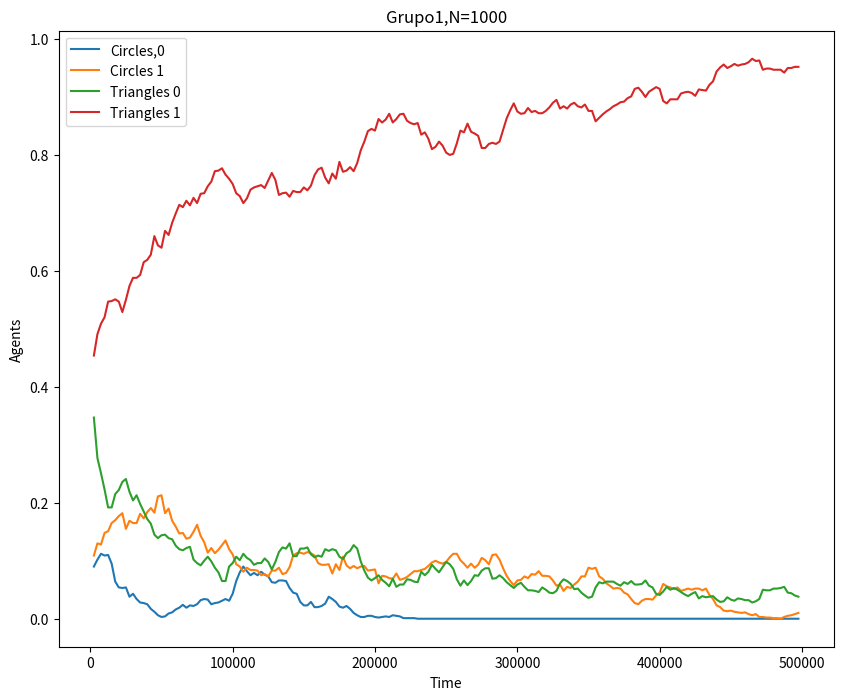
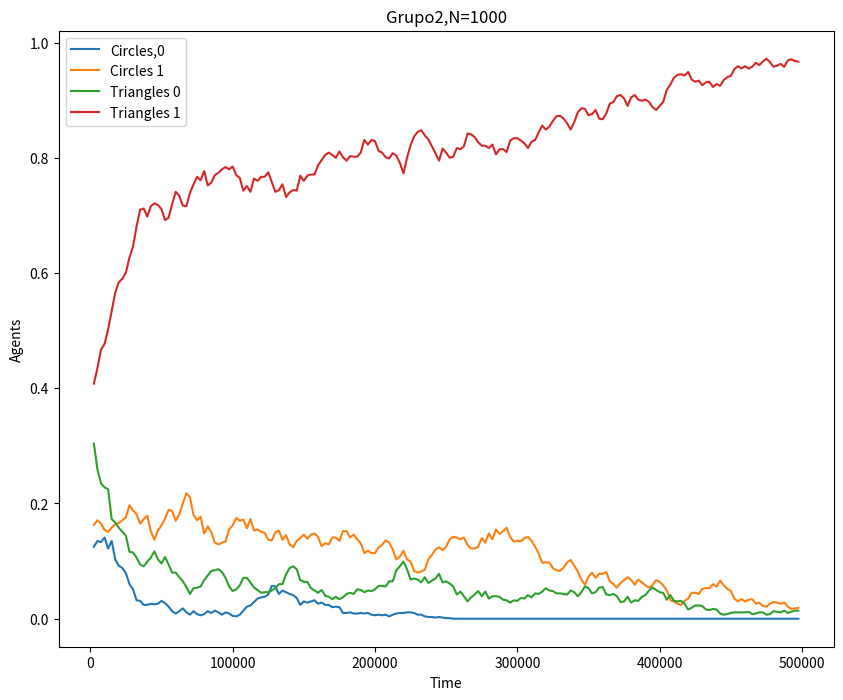
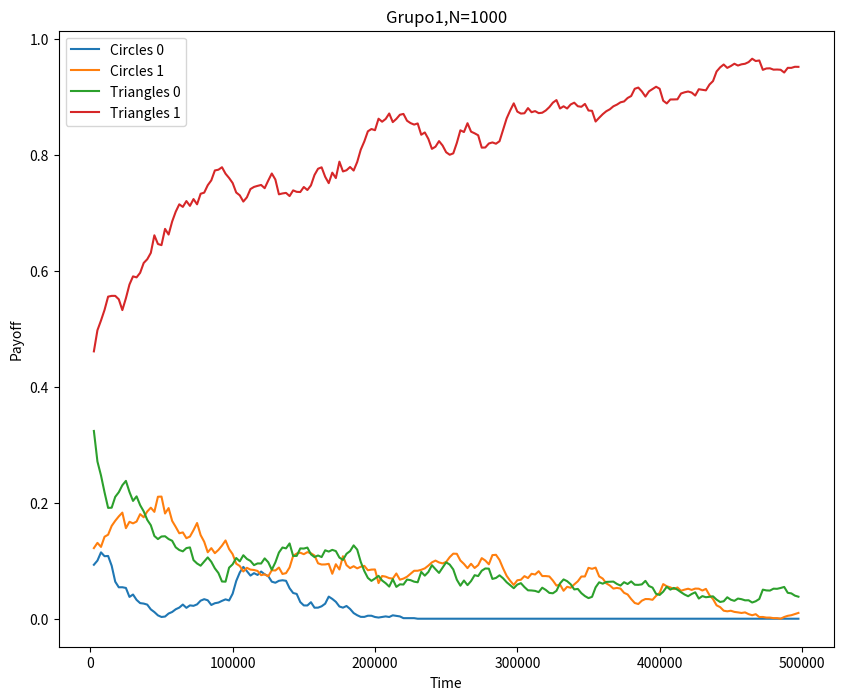
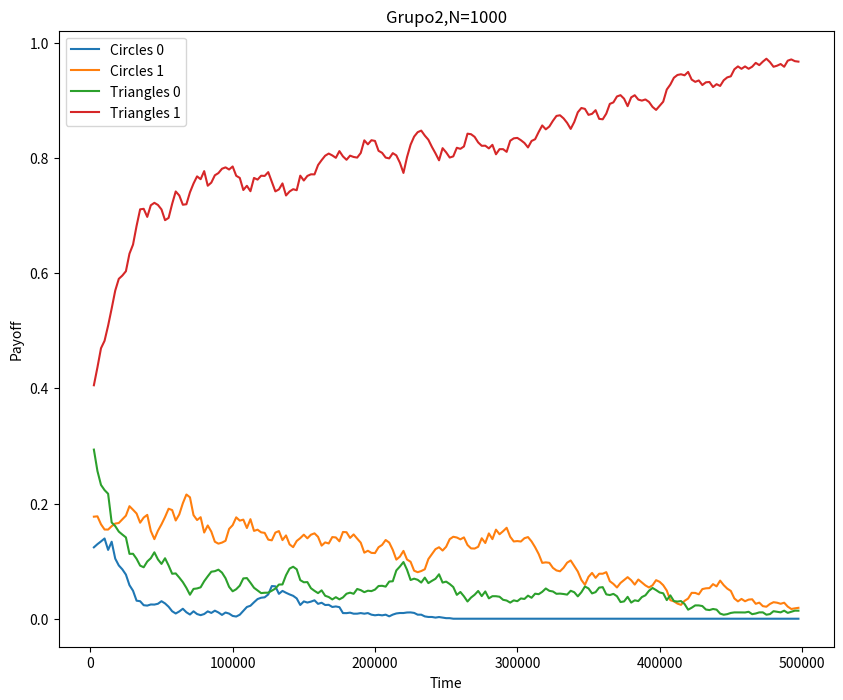

Python code for these plots, in order:
import numpy as np 
import networkx as nx
import random as rd
import time
import sys
from matplotlib import pyplot as plt
N=1000              #Número de individuos por grupo
Ng=2  
tfinal=500*N
npuntos=200         #numero de puntos por gráfica
tempo=np.arange(tfinal/npuntos,tfinal,tfinal/npuntos)    
alpha=1          #Factor aceleración de copia            
delta=0.5        #Recompensa por coordinación
e=0.25            #Propensión a interactuar sen marcador 
r=0.1              #Rate de recombinación
m=0.025             #Rate migración
A=np.zeros([2,2])   #Matriz payoff
A[0,0]=1+delta
A[1,0]=1
A[0,1]=A[1,0]
A[1,1]=A[0,0]
#Definición de grupos e atributos
Grupos=[0]*Ng
Payoff=[0]*Ng
Markers=[0]*Ng
Traxec=[0]*Ng*4
Paytemp=[0]*Ng*4
Migr=[0]*Ng
#Variábels da dinámica
mates=[0]*Ng
#Condicións iniciais 
#for i in range(0,Ng):
#   Grupos[i]=[rd.randint(0,1) for i in range(0,N)]
#    Payoff[i]=[0]*N
#    Markers[i]=[rd.randint(0,1) for i in range(0,N)]  
for i in range(0,Ng):
    Grupos[i]=int(0.45*N)*[0]+int(0.55*N)*[1]
    rd.shuffle(Grupos[i])
    Payoff[i]=[0]*N
Markers[0]=int(0.2*N)*[0]+int(0.8*N)*[1]
rd.shuffle(Markers[0])
Markers[1]=int(0.3*N)*[0]+int(0.7*N)*[1]
rd.shuffle(Markers[1])
##############################
for i in range(0,4*Ng):
    Traxec[i]=[0]*(npuntos-1)
    Paytemp[i]=[0]*(npuntos-1)
#Comeza a dinámica
for t in range(0,tfinal):
        for i in range(0,Ng):
            mates[i]=rd.sample(range(0,N),2)
            a=rd.uniform(0,1)
            #Interacción por markers
            if (a>e): 
                while (Markers[i][mates[i][1]]!=Markers[i][mates[i][0]]):
                    mates[i][1]=rd.randint(0,N-1)                    
            Payoff[i][mates[i][0]]+=A[Grupos[i][mates[i][0]],Grupos[i][mates[i][1]]]
            Payoff[i][mates[i][1]]+=A[Grupos[i][mates[i][1]],Grupos[i][mates[i][0]]]
            #Actualización //escoller o mellor//recombinación     
            b=rd.uniform(0,1)    
            mates[i][1]=rd.randint(0,N-1)
            while(mates[i][1]==mates[i][0]):
                    mates[i][1]=rd.randint(0,N-1)
            if (b<r): #Cópiase por recombinación
                Grupos[i][mates[i][0]]=Grupos[i][mates[i][1]]
                Markers[i][mates[i][0]]=Markers[i][mates[i][1]]
            else:  #Cópiase por imitación ó millor
                diffp=Payoff[i][mates[i][1]]-Payoff[i][mates[i][0]]
                if (diffp>0):
                    pcopy=alpha*(diffp)/(delta*Payoff[i][mates[i][1]])
                    c=rd.uniform(0,1)
                    if (c<pcopy):
                       Grupos[i][mates[i][0]]=Grupos[i][mates[i][1]]
                       Markers[i][mates[i][0]]=Markers[i][mates[i][1]] 
        
            #Reconto de grupos, comportamentos e payoffs
            if (np.mod(t,tfinal/npuntos)==0 and t>0):
                tp=round(t/tfinal*npuntos)
                
                for j in range(0,N):
                    if (Grupos[i][j]==0 and Markers[i][j]==0): 
                        Traxec[4*i][tp-1]+=1/N
                        Paytemp[4*i][tp-1]+=Payoff[i][j]/sum(Payoff[i][:])
                    if (Grupos[i][j]==1 and Markers[i][j]==0): 
                        Traxec[4*i+1][tp-1]+=1/N
                        Paytemp[4*i+1][tp-1]+=Payoff[i][j]/sum(Payoff[i][:])
                    if (Grupos[i][j]==0 and Markers[i][j]==1): 
                        Traxec[4*i+2][tp-1]+=1/N
                        Paytemp[4*i+2][tp-1]+=Payoff[i][j]/sum(Payoff[i][:])
                    if (Grupos[i][j]==1 and Markers[i][j]==1): 
                        Traxec[4*i+3][tp-1]+=1/N
                        Paytemp[4*i+3][tp-1]+=Payoff[i][j]/sum(Payoff[i][:])
        
        #Migración
        if np.mod(t,N)==0:
            lim=int(N*m)
            for j in range(0,Ng):
                Migr[j]=rd.sample(range(0,N),lim)
            #Organización das fronteiras, neste caso 
            #cada grupo copia ó da dereita
            temp=Grupos[-1]
            temp2=Markers[-1]
            for j in range(1,Ng):
                for k in range(0,lim):
                    Markers[j][Migr[j][k]]=Markers[j-1][Migr[j-1][k]]
                    Grupos[j][Migr[j][k]]=Grupos[j-1][Migr[j-1][k]]
            for k in range(0,lim):
                Grupos[0][Migr[0][k]]=temp2[k]
                Markers[0][Migr[0][k]]=temp[k]
#Plots
for i in range(0,Ng):
    fig=plt.figure(figsize=(10,8))
    plt.plot(tempo,Traxec[4*i],label='Circles,0')
    plt.plot(tempo,Traxec[4*i+1],label='Circles 1')
    plt.plot(tempo,Traxec[4*i+2],label='Triangles 0')
    plt.plot(tempo,Traxec[4*i+3],label='Triangles 1')
    plt.title('Grupo'+str(i+1)+','+'N='+str(N))
    plt.xlabel('Time')
    plt.ylabel('Agents')
    plt.legend()
    fig.savefig('EM1Group'+str(i+1)+'a='+str(alpha)+'d='+str(delta)
    +'e='+str(e)+'r='+str(r)+'m='+str(m)+'.jpg')
    
for i in range(0,Ng):
    fig=plt.figure(figsize=(10,8))
    plt.plot(tempo,Paytemp[4*i],label='Circles 0')
    plt.plot(tempo,Paytemp[4*i+1],label='Circles 1')
    plt.plot(tempo,Paytemp[4*i+2],label='Triangles 0')
    plt.plot(tempo,Paytemp[4*i+3],label='Triangles 1')
    plt.title('Grupo'+str(i+1)+','+'N='+str(N))
    plt.xlabel('Time')
    plt.ylabel('Payoff') 
    plt.legend()
    fig.savefig('EM1Payoff'+str(i+1)+'a='+str(alpha)+'d='+str(delta)
    +'e='+str(e)+'r='+str(r)+'m='+str(m)+'.jpg')
    


    
#for i in range(0,Ng):
    
